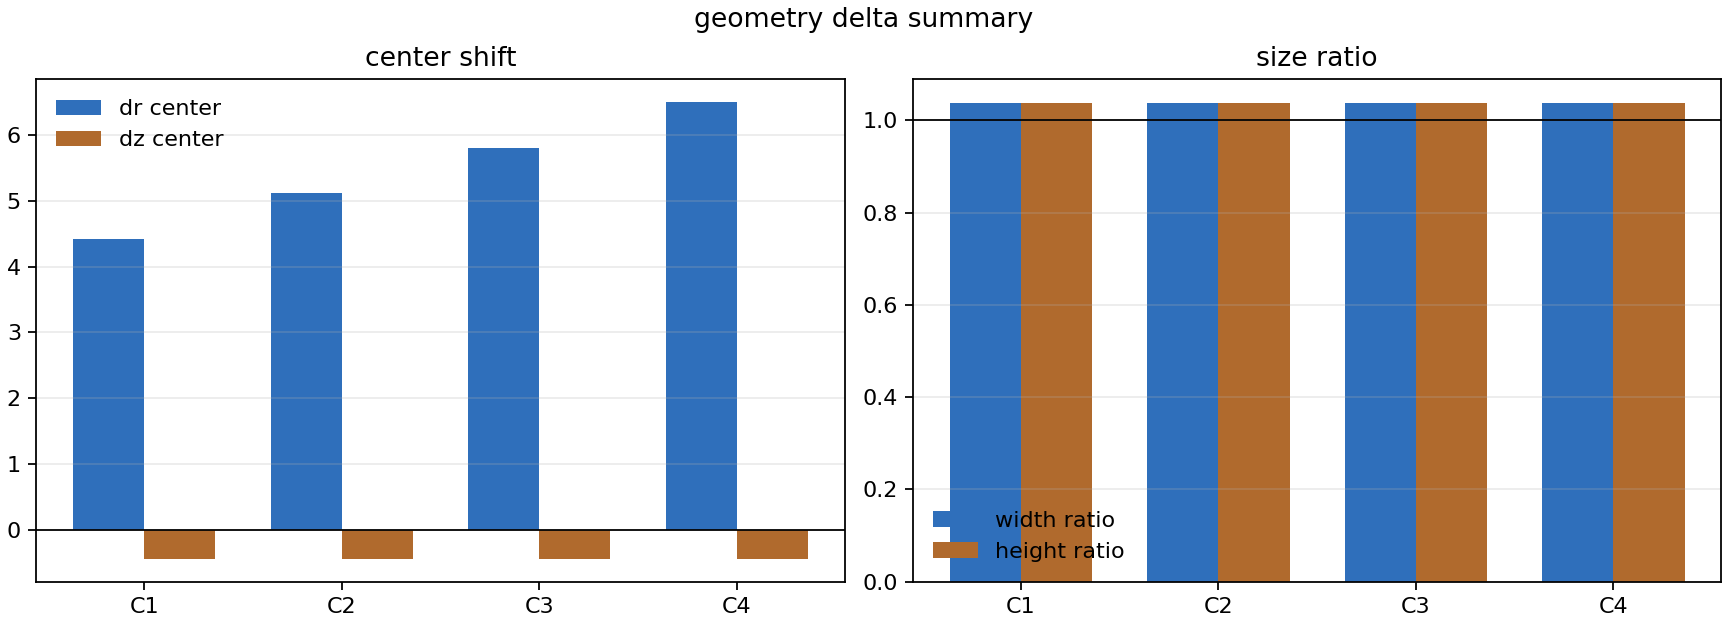

Source data for this figure (header and first rows):
coil, dr_center, dz_center, width_ratio, height_ratio
1, 4.425, -0.4447, 1.037, 1.037
2, 5.117, -0.4447, 1.037, 1.037
3, 5.808, -0.4447, 1.037, 1.037
4, 6.499, -0.4447, 1.037, 1.037
